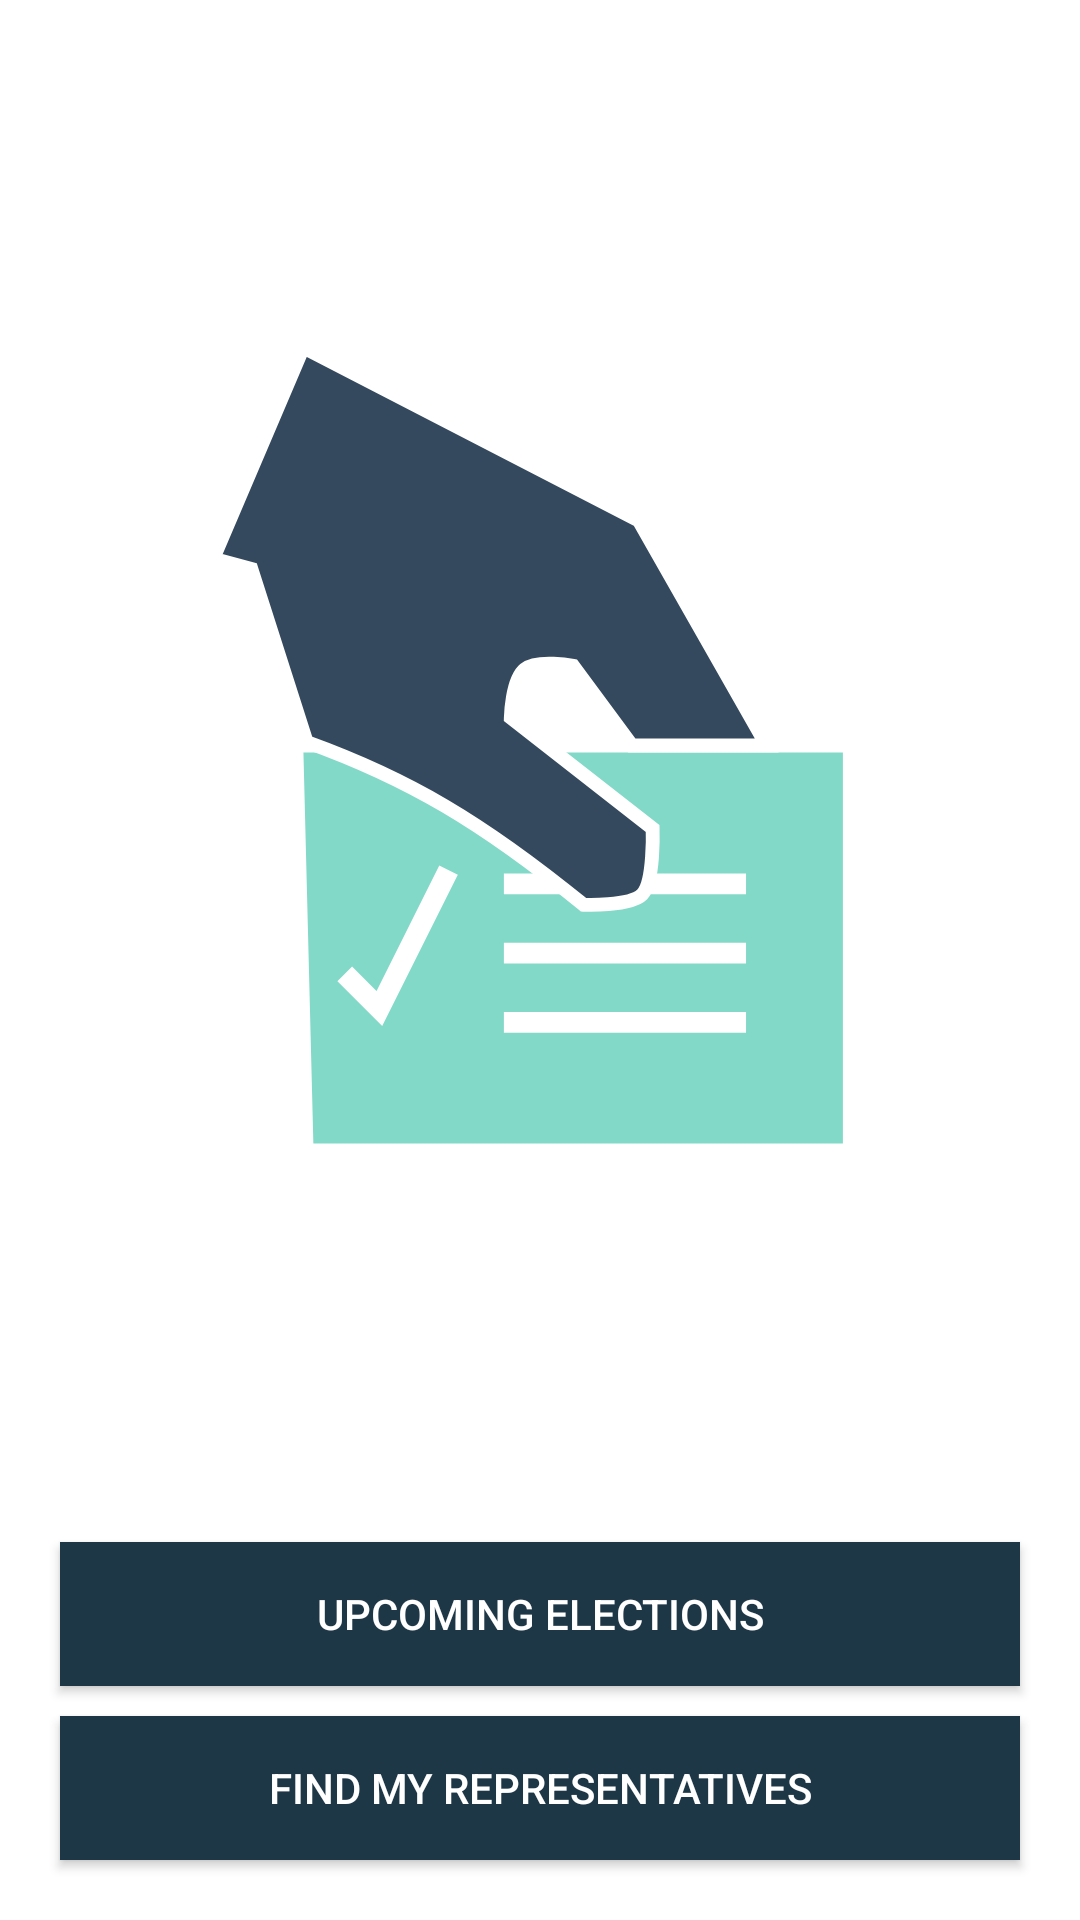

The Android layout XML behind this screen, and the referenced resources:
<!-- AndroidManifest.xml: application theme AppTheme -->
<!-- res/layout/fragment_launch.xml -->
<?xml version="1.0" encoding="utf-8"?>
<layout xmlns:android="http://schemas.android.com/apk/res/android"
    xmlns:app="http://schemas.android.com/apk/res-auto"
    xmlns:tools="http://schemas.android.com/tools">

    <androidx.constraintlayout.widget.ConstraintLayout
        android:layout_width="match_parent"
        android:layout_height="match_parent"
        tools:context="com.example.android.politicalpreparedness.MainActivity">

        <ImageView
            android:id="@+id/launch_app_logo"
            android:layout_width="0dp"
            android:layout_height="0dp"
            app:layout_constraintBottom_toTopOf="@id/launch_upcoming_election_button"
            app:layout_constraintDimensionRatio="1:1"
            app:layout_constraintEnd_toEndOf="parent"
            app:layout_constraintStart_toStartOf="parent"
            app:layout_constraintTop_toTopOf="parent"
            app:srcCompat="@drawable/ballot_logo" />


        
        <Button
            android:id="@+id/launch_upcoming_election_button"
            android:layout_width="0dp"
            android:layout_height="wrap_content"
            android:layout_marginHorizontal="@dimen/default_margin"
            android:layout_marginBottom="@dimen/default_margin_small"
            android:background="@color/colorPrimaryDark"
            android:text="@string/upcoming_elections"
            android:textColor="@color/white"
            app:layout_constraintBottom_toTopOf="@id/launch_find_my_representatives_button"
            app:layout_constraintEnd_toEndOf="parent"
            app:layout_constraintStart_toStartOf="parent" />

        
        <Button
            android:id="@+id/launch_find_my_representatives_button"
            android:layout_width="0dp"
            android:layout_height="wrap_content"
            android:layout_marginHorizontal="@dimen/default_margin"
            android:layout_marginBottom="@dimen/default_margin"
            android:background="@color/colorPrimaryDark"
            android:text="@string/find_my_representatives"
            android:textColor="@color/white"
            app:layout_constraintBottom_toBottomOf="parent"
            app:layout_constraintEnd_toEndOf="parent"
            app:layout_constraintStart_toStartOf="parent" />

    </androidx.constraintlayout.widget.ConstraintLayout>
</layout>
<!-- resources referenced by this layout -->
<resources>
  <color name="colorPrimaryDark">#1d3747</color>
  <color name="white">#FFFFFF</color>
  <dimen name="default_margin">20dp</dimen>
  <dimen name="default_margin_small">10dp</dimen>
  <!-- drawable ballot_logo: vector/xml drawable (drawable, 2249 chars, omitted) -->
  <string name="find_my_representatives">Find my representatives</string>
  <string name="upcoming_elections">Upcoming Elections</string>
  <style name="AppTheme" parent="Theme.MaterialComponents.Light.DarkActionBar">&gt;
          
          <item name="colorPrimary">@color/colorPrimary</item>
          <item name="colorPrimaryDark">@color/colorPrimaryDark</item>
          <item name="colorAccent">@color/colorAccent</item>
      </style>
  <color name="colorPrimary">#34495e</color>
  <color name="colorAccent">#82d9c8</color>
</resources>
